Run: headless pygame with SDL's dummy video driver; simulated clock (each Clock.tick advances the game by its frame time, no real sleeping); random seed 0; keys injected as events and as key.get_pressed() state; mouse plan: one left click at the window centre at the start of phase 2, then a move to the lower-right quarter at the start of phase 3.
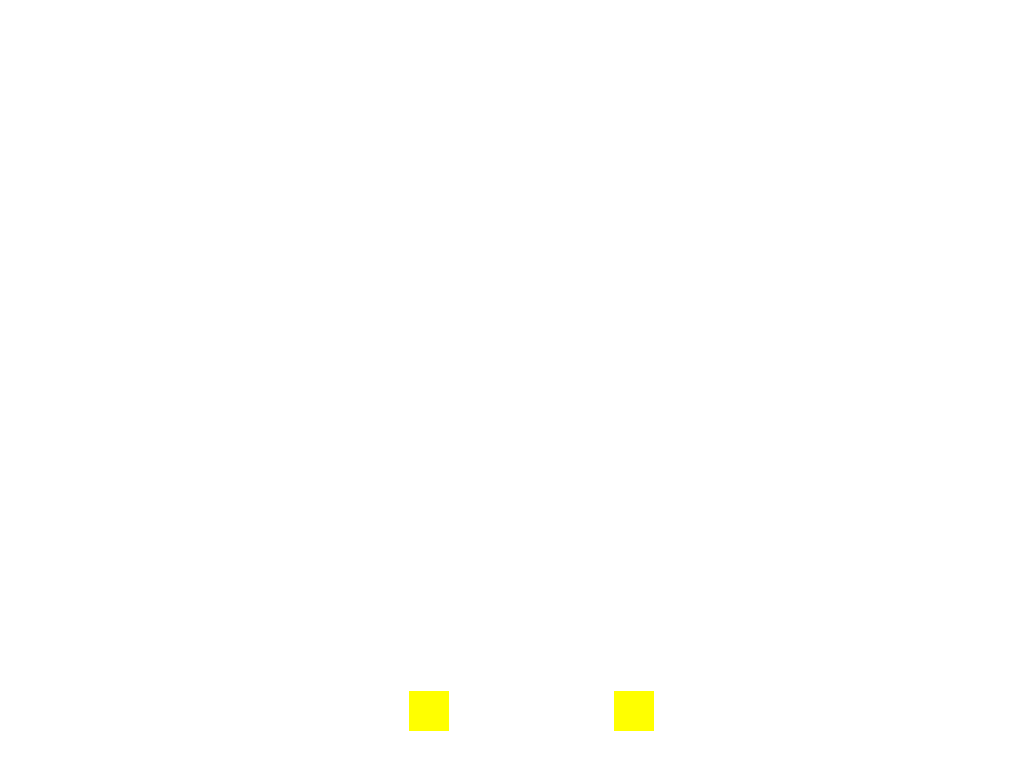
Frame 1 of 4 · flips 1–60 · no input
Frame 2 of 4 · flips 61–180 · clicked the window centre · tapped SPACE, RETURN · held RIGHT (→), D · screen unchanged from frame 1, image omitted
Frame 3 of 4 · flips 181–300 · moved the mouse to the lower-right quarter · held DOWN (↓), S · screen unchanged from frame 2, image omitted
Frame 4 of 4 · flips 301–420 · held LEFT (←), A, UP (↑), W · screen unchanged from frame 3, image omitted

The pygame program that drew these frames:

import pygame

class Tela:
    def abrir_tela(self):
        pygame.init()
        tamanho_monitor = pygame.display.get_desktop_sizes()[0]
        screen = pygame.display.set_mode((tamanho_monitor))
        font = pygame.font.Font(None, size = 30)
        running = True
        while running:
            screen.fill((255, 255, 255))#alterar usando image load... para uma imagem //dessa forma tudo branco
            botoes = self._cria_botoes(screen, tamanho_monitor)
            conferirir_mouse = self._mouse( screen, botoes, font)
            pygame.display.update()
            for event in pygame.event.get():
                if event.type == pygame.QUIT:
                    running = False
        pygame.quit()

    def _mouse(self, screen, botoes, font):
        clicou = pygame.mouse.get_pressed()[0]
        mpos = pygame.mouse.get_pos()
        for botao, texto in botoes:
            m_collision = botao.collidepoint(mpos)

            if m_collision and clicou:
                text = font.render(texto, True, (0,0,0))
                screen.blit(text, (300, 100))
                
                


    def _cria_botoes(self, screen, tamanho_monitor):
        largura, altura = tamanho_monitor
        px, py, pl, pc = largura*0.4, altura*0.9, 40, 40
        pax, pay, pal, pac = largura*0.6,altura*0.9 , 40, 40
        botao_play = pygame.Rect(px, py, pl, pc)
        botao_pause = pygame.Rect(pax, pay, pal, pac)
        botoes = [(botao_play, "Play"), (botao_pause, "Pause")]
        for botao, texto in botoes:
            pygame.draw.rect(screen, (255, 255, 0), botao)
        return botoes



if __name__ == "__main__":
    tela = Tela()
    tela.abrir_tela()
